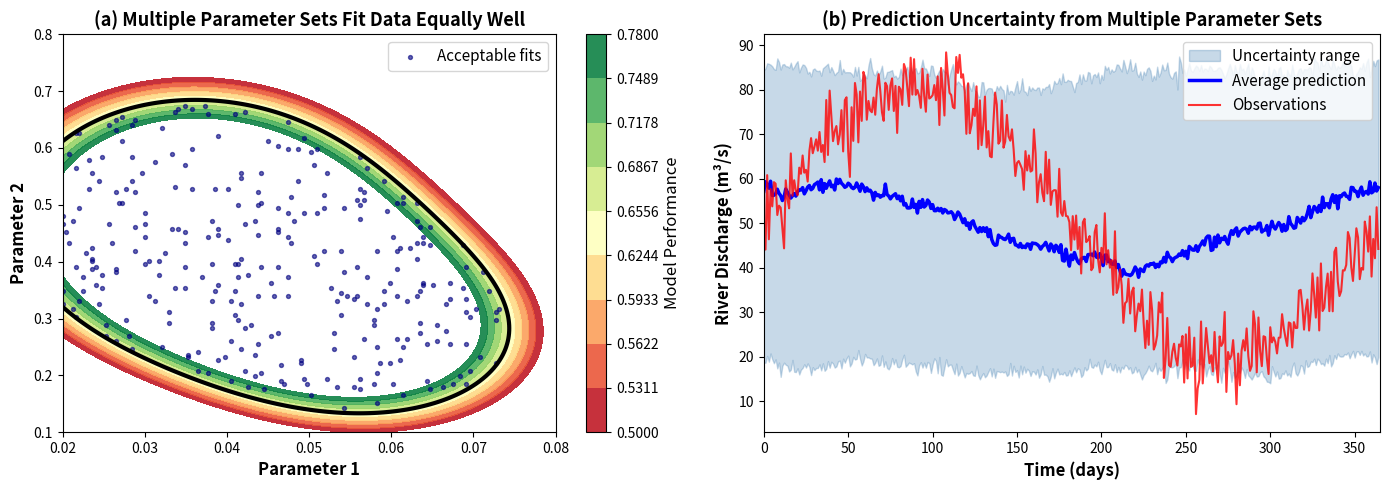

Generate this figure with matplotlib:
import numpy as np
import matplotlib.pyplot as plt
#
# mini simulation to plot equifinality and show how it would look with GLUE
# 
parameter1 = np.linspace(0.02, 0.08, 150)
paramater2 = np.linspace(0.1, 0.8, 150)
P1, P2 = np.meshgrid(parameter1, paramater2)

nse = (
    0.75 * np.exp(-((P1 - 0.04)**2 / 0.0008 + (P2 - 0.4)**2 / 0.05)) +
    0.72 * np.exp(-((P1 - 0.06)**2 / 0.0006 + (P2 - 0.25)**2 / 0.04)) +
    0.68 * np.exp(-((P1 - 0.035)**2 / 0.0007 + (P2 - 0.55)**2 / 0.06))
)

time = np.arange(0, 365, 1)
ObsDischarge = 50 + 30 * np.sin(2 * np.pi * time / 365) + 5 * np.random.normal(0, 1, len(time))
ObsDischarge = np.maximum(ObsDischarge, 5)
ensemblen = 100
PredEnsemble = np.zeros((ensemblen, len(time)))
for i in range(ensemblen):
    phase = np.random.uniform(0, 2*np.pi)
    amplitude = np.random.uniform(20, 40)
    trend = np.random.uniform(45, 55)
    PredEnsemble[i, :] = trend + amplitude * np.sin(2 * np.pi * time / 365 + phase) + np.random.normal(0, 2, len(time))
    PredEnsemble[i, :] = np.maximum(PredEnsemble[i, :], 5)
p5 = np.percentile(PredEnsemble, 5, axis=0)
p50 = np.percentile(PredEnsemble, 50, axis=0)
p95 = np.percentile(PredEnsemble, 95, axis=0)

fig, (ax1, ax2) = plt.subplots(1, 2, figsize=(14, 5))

contourf = ax1.contourf(P1, P2, nse, levels=np.linspace(0.5, 0.78, 10), cmap='RdYlGn', alpha=0.9)
ax1.contour(P1, P2, nse, levels=[0.65], colors='black', linewidths=3)
thresh = nse >= 0.65
samplei = np.random.choice(np.sum(thresh), size=300, replace=False)
samplem = np.zeros(np.sum(thresh), dtype=bool)
samplem[samplei] = True
ax1.scatter(P1[thresh][samplem], P2[thresh][samplem], c='navy', s=8, alpha=0.6, label='Acceptable fits')
cbar1 = plt.colorbar(contourf, ax=ax1)
cbar1.set_label('Model Performance', fontsize=12)
ax1.set_xlabel('Parameter 1', fontsize=12, fontweight='bold')
ax1.set_ylabel('Parameter 2', fontsize=12, fontweight='bold')
ax1.set_title('(a) Multiple Parameter Sets Fit Data Equally Well', fontsize=13, fontweight='bold')
ax1.legend(loc='upper right', fontsize=11)

ax2.fill_between(time, p5, p95, alpha=0.3, color='steelblue', label='Uncertainty range')
ax2.plot(time, p50, 'b-', linewidth=2.5, label='Average prediction')
ax2.plot(time, ObsDischarge, 'r-', linewidth=1.5, label='Observations', alpha=0.8)
ax2.set_xlabel('Time (days)', fontsize=12, fontweight='bold')
ax2.set_ylabel('River Discharge (m³/s)', fontsize=12, fontweight='bold')
ax2.set_title('(b) Prediction Uncertainty from Multiple Parameter Sets', fontsize=13, fontweight='bold')
ax2.legend(loc='upper right', fontsize=11)
ax2.set_xlim(0, 365)

plt.tight_layout()
plt.savefig('equifinalityfig.png', dpi=300, bbox_inches='tight')
plt.show()

